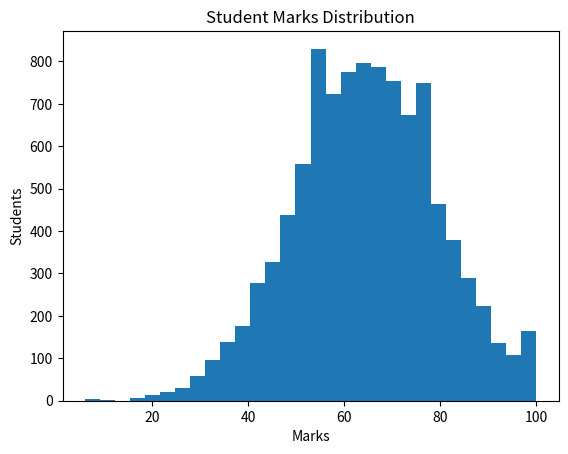

Here is the Python script that generated this plot:
import numpy as np
import matplotlib.pyplot as plt

#generate marks 
np.random.seed(42)

marks=np.random.normal(loc=65,scale=15,size=10000) #students marks 

#limited marks
marks=np.clip(marks,0,100)
marks=marks.astype(int)

#statistics 
print("Average : ", np.mean(marks))
print("Highest : ", np.max(marks))
print("Lowest  : ", np.min(marks))
print("STD     : ", np.std(marks))

#topper student 
topper=marks[marks>=90]
print("Topper students : " , len(topper))

#fail student 
fail_student=marks[marks<45]
print("Fail Students : ",len(fail_student))

#grade 
grade=[]

for mark in marks:
    if mark >=90:
        grade.append("A")
    elif mark >=75:
        grade.append("B")
    elif mark >=60:
        grade.append("C")
    elif mark >=45:
        grade.append("D")
    else:
        grade.append("F")

#Grade Counts
unique,count =np.unique(grade,return_counts=True)
print("\nGrade Distribution")

for g,c in zip(unique,count):
    print(g," : ",c)

#outlier Detection 
mean=np.mean(marks)
std=np.std(marks)

z_score=(marks-mean)/std

outlier=marks[np.abs(z_score)>3]

print("\n Outlier    : ", outlier)
print("Total Outlier : ",len(outlier))

#Graph
plt.hist(marks,bins=30)
plt.title("Student Marks Distribution")
plt.xlabel("Marks")
plt.ylabel("Students")
plt.show()
